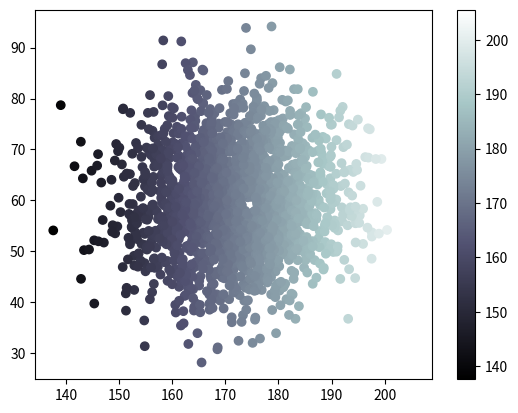

Source code (Python):
'''
scatter 散点图
'''

import numpy as np
import matplotlib.pyplot as plt

n = 2000

#颜色期望值为172，标准差为10 数据
height = np.random.normal(172, 10, n)   #身高
#颜色期望值为60，标准差为10 数据
weight = np.random.normal(60, 10, n)    #体重


plt.scatter(height, weight,
            # color=height,
            c=height, #以height列表作为颜色
            # cmap='cool', #显示颜色映射
            cmap='bone', #显示颜色映射
            # cmap='spring', #显示颜色映射
            # cmap='autumn', #显示颜色映射
            # cmap='copper', #显示颜色映射
            # cmap='gray', #显示颜色映射
            # cmap='coolwarm', #显示颜色映射
            # cmap='hot', #显示颜色映射
            # cmap='viridis', #显示颜色映射
            # cmap='jet' #显示颜色映射
            )
            #让身高根据数据产生变化
plt.colorbar()


plt.show()
